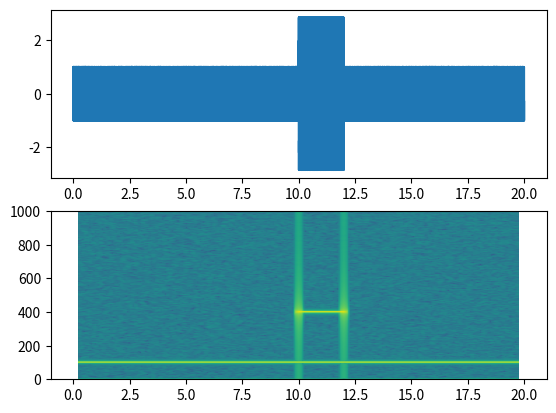

Generate this figure with matplotlib:
import matplotlib.pyplot as plt
import numpy as np

dt = 0.0005
t = np.arange(0.0, 20.0, dt)
s1 = np.sin(2*np.pi*100*t)
s2 = 2*np.sin(2*np.pi*400*t)

# create a transient "chirp"
mask = np.where(np.logical_and(t > 10, t < 12), 1.0, 0.0)
s2 = s2 * mask

# add some noise into the mix
nse = 0.01*np.random.random(size=len(t))

x = s1 + s2 + nse  # the signal
NFFT = 1024       # the length of the windowing segments
Fs = int(1.0/dt)  # the sampling frequency

# Pxx is the segments x freqs array of instantaneous power, freqs is
# the frequency vector, bins are the centers of the time bins in which
# the power is computed, and im is the matplotlib.image.AxesImage
# instance

ax1 = plt.subplot(211)
plt.plot(t, x)
plt.subplot(212, sharex=ax1)
Pxx, freqs, bins, im = plt.specgram(x, NFFT=NFFT, Fs=Fs, noverlap=900)
plt.show()